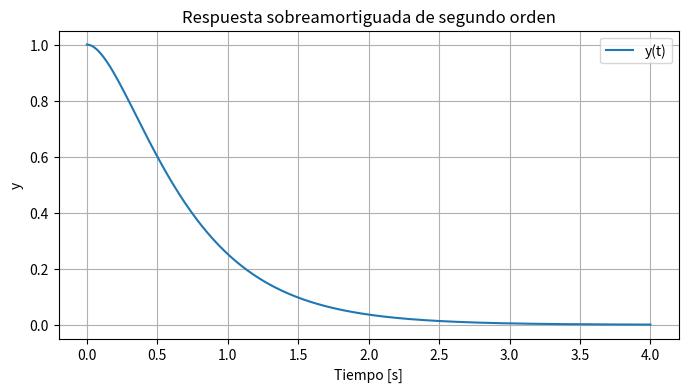

This figure's Python source:
# ========== EJERCICIO 5 – Sistema sobreamortiguado ==========
import numpy as np
import matplotlib.pyplot as plt

r1, r2 = -2, -4
C1, C2 = 2, -1

def y(t):
    return C1*np.exp(r1*t) + C2*np.exp(r2*t)

t = np.linspace(0, 4, 500)
plt.figure(figsize=(8, 4))
plt.plot(t, y(t), label='y(t)')
plt.title('Respuesta sobreamortiguada de segundo orden')
plt.xlabel('Tiempo [s]'); plt.ylabel('y'); plt.grid(); plt.legend()
plt.savefig('imagen-ejercicio5.png', dpi=300, bbox_inches='tight')
plt.show()